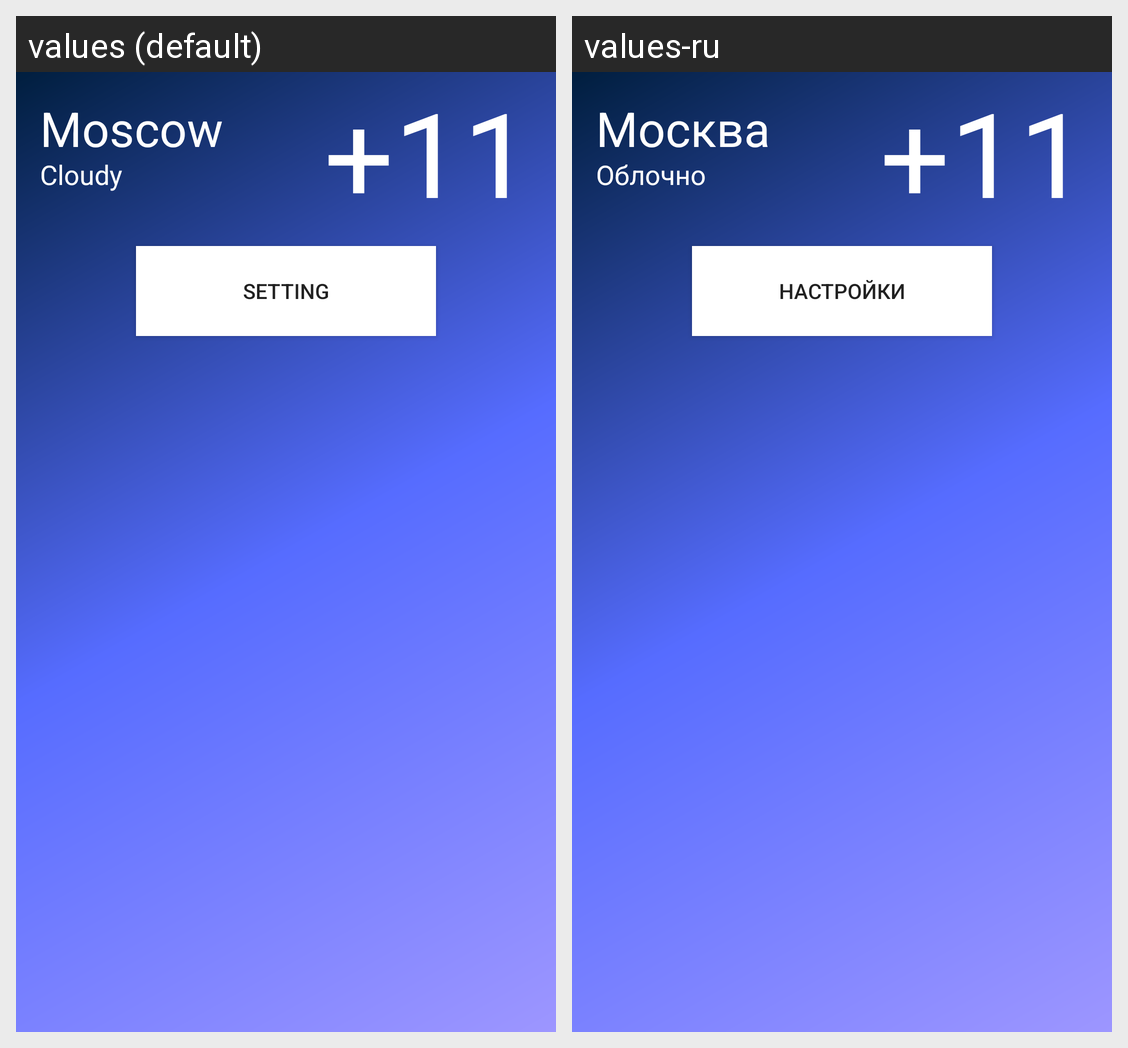

Locale-by-locale string values for the Android screen shown in this grid:
Android screen res/layout/activity_home.xml rendered under 2 locales, left to right: values (default), values-ru. Device: Nexus 5 (rendered at 1080×1920; each locale shown at half size, 540×960, under a caption strip naming it); theme AppTheme.
Strings drawn on this screen, with the default value and each locale's value (text and hints the layout hard-codes, and strings that could not be matched under every locale, appear in the picture but are not listed):

moscow
  values: Moscow
  values-ru: Москва

cloudy
  values: Cloudy
  values-ru: Облочно

temperature
  values: +11°
  values-ru: +11°  [not translated; the default value is used]

setting
  values: Setting
  values-ru: Настройки
